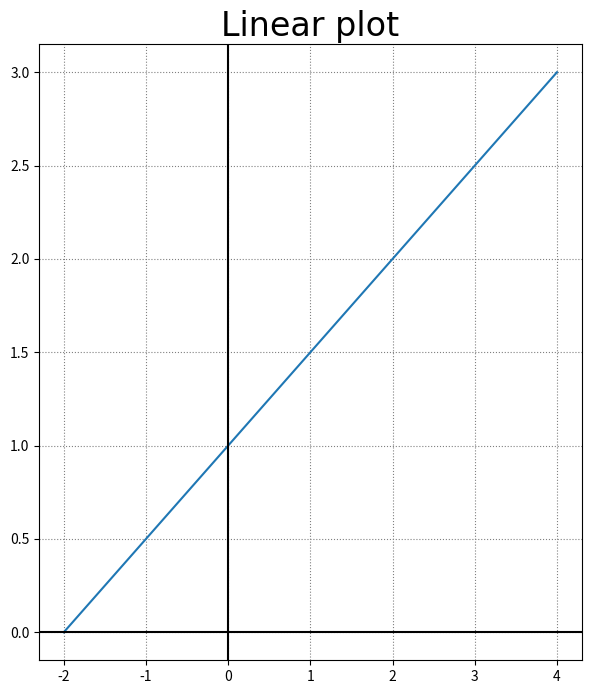

Write the Python code that produced this figure.
import numpy as np
import matplotlib.pyplot as plt


def plot_line_graph(title, equation, min_x, max_x):
    """
    Plots a line graph of the equation y = eval(equation) over the range of x values from min_x to max_x.
    
    Parameters:
    title (str): The title of the graph.
    equation (str): The equation to plot.
    min_x (int): The minimum value of x to plot.
    max_x (int): The maximum value of x to plot.
    
    Returns:
    None
    """
    # Define the range of x values
    x = np.arange(min_x, max_x + 1)
    # Calculate the corresponding y values as a np array using the x values.
    y = eval(equation)
    # set size and resolution
    plt.figure(figsize=(7, 8), dpi=100)
    # Plot the line graph
    plt.plot(x, y)
    # Add a x, y axis black solid lines through the origin
    plt.axhline(0, color="k", linestyle="-")
    plt.axvline(0, color="k", linestyle="-")
    # add a grid, grey as dots
    plt.grid(True, color='grey', linestyle=':')
    # Add a title (specify font parameters with fontdict)
    plt.title(title, fontdict={"fontname": "Lucida Sans", "fontsize": 24})
    # Show plot
    plt.show()


def main():
    plot_line_graph("Linear plot", "x/2 + 1", -2, 4)


if __name__ == '__main__':
    main()
